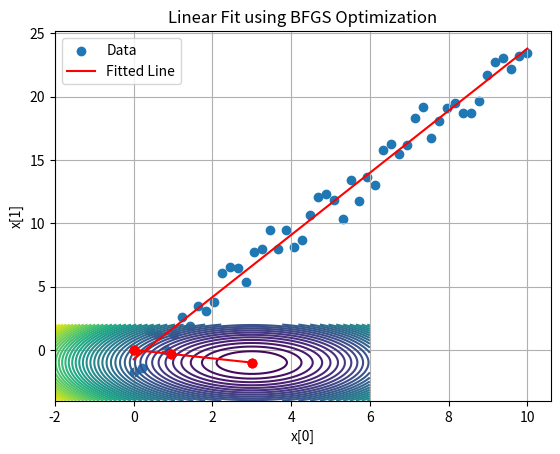

Write the Python code that produced this figure.
import numpy as np
from scipy.optimize import minimize

# Define the function to minimize
def objective_function(x):
    #  simple paraboloid (a bowl shape)
    # The minimum of this function is at 𝑥 = [ 3 , − 1 ] where both squared terms become zero.
    return (x[0] - 3)**2 + (x[1] + 1)**2

# Initial guess - Start searching from the point (0, 0)
x0 = np.array([0.0, 0.0])
# x0 is your starting point for the search.

# Run optimization using BFGS
result = minimize(objective_function, x0, method='BFGS',options={'disp': True} )

# Print result
print("Optimal parameters:", result.x)
print("Function value at optimum:", result.fun)

import matplotlib.pyplot as plt

# Store path during optimization
path = []

def objective_with_tracking(x):
    path.append(np.copy(x))
    return (x[0] - 3)**2 + (x[1] + 1)**2

# Reset and optimize
path = []
result = minimize(
    objective_with_tracking,
    x0,
    method='BFGS',
    options={'disp': False}
)

# Convert path to array
path = np.array(path)

# Plot contours
x = np.linspace(-2, 6, 100)
y = np.linspace(-4, 2, 100)
X, Y = np.meshgrid(x, y)
Z = (X - 3)**2 + (Y + 1)**2

plt.contour(X, Y, Z, levels=50, cmap='viridis')
plt.plot(path[:, 0], path[:, 1], marker='o', color='red')
plt.title('BFGS Optimization Path')
plt.xlabel('x[0]')
plt.ylabel('x[1]')
plt.grid(True)
plt.show()

import numpy as np
import matplotlib.pyplot as plt
from scipy.optimize import minimize

# Function to generate y (target) values with noise
def generate_data(X, true_w, true_b, noise_std=1.0):
    noise = np.random.normal(0, noise_std, size=X.shape)
    return true_w * X + true_b + noise

# Step 1: Generate sample data
X = np.linspace(0, 10, 50)
true_w, true_b = 2.5, -1.0
y = generate_data(X, true_w, true_b)  # Using our function

# Step 2: Define the loss (Mean Squared Error)
def mse_loss(params):
    w, b = params
    y_pred = w * X + b
    return np.mean((y - y_pred)**2)

# Step 3: Initial guess
initial_guess = [0.0, 0.0]

# Step 4: Minimize the loss
result = minimize(mse_loss, initial_guess, method='BFGS')

# Step 5: Extract optimal parameters
opt_w, opt_b = result.x
print("Optimized w and b:", opt_w, opt_b)

# Plot results
plt.scatter(X, y, label='Data')
plt.plot(X, opt_w * X + opt_b, color='red', label='Fitted Line')
plt.legend()
plt.title("Linear Fit using BFGS Optimization")
plt.show()
